Run: headless pygame with SDL's dummy video driver; simulated clock (each Clock.tick advances the game by its frame time, no real sleeping); random seed 0; keys injected as events and as key.get_pressed() state; no mouse input.
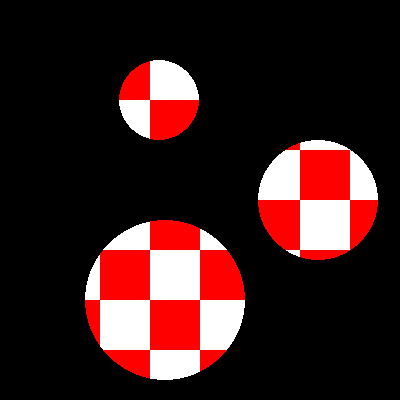
Frame 1 of 4 · flips 1–60 · no input
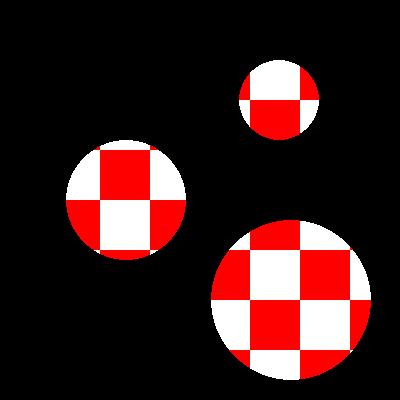
Frame 2 of 4 · flips 61–180 · tapped SPACE, RETURN · held RIGHT (→), D
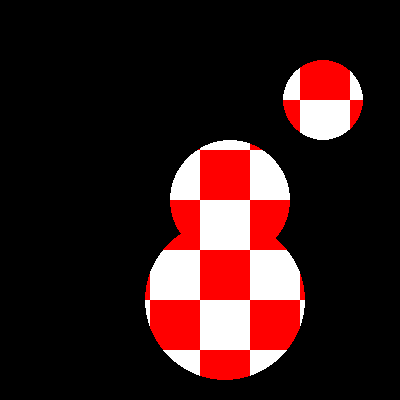
Frame 3 of 4 · flips 181–300 · held DOWN (↓), S
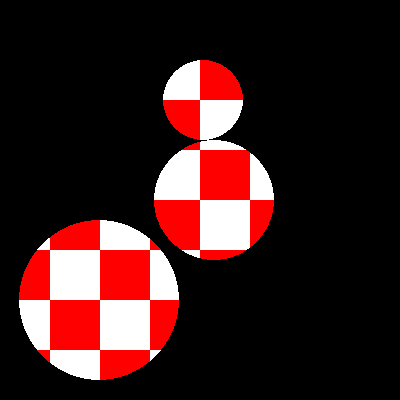
Frame 4 of 4 · flips 301–420 · held LEFT (←), A, UP (↑), W

The pygame program that drew these frames:

# pygame.Surface object
# https://www.pygame.org/docs/ref/surface.html
#
# How to fill only certain parts of the window in pygame?
# https://stackoverflow.com/questions/61657481/how-to-fill-only-certain-circular-parts-of-the-window-in-pygame/61658124#61658124
#
# GitHub - PyGameExamplesAndAnswers - Clipping - Circular clipping region
# https://github.com/Rabbid76/PyGameExamplesAndAnswers/blob/master/documentation/pygame/pygame_clipping.md
#
# https://replit.com/@Rabbid76/PyGame-ClipCircularRegion-3

import pygame
pygame.init()
window = pygame.display.set_mode((400, 400))
clock = pygame.time.Clock()

cover_surf = pygame.Surface((400, 400))
cover_surf.set_colorkey((255, 255, 255))

px = [100, 200, 300]
dx = [1, 2, 3] 

run = True
while run:
    clock.tick(60)

    for event in pygame.event.get():
        if event.type == pygame.QUIT:
            run = False

    # create cover surface 
    cover_surf.fill(0)
    for i in range(3):
        radius = 40 + i*20
        pygame.draw.circle(cover_surf, (255, 255, 255), (px[i], 100+(i*100)), radius)
        px[i] += dx[i]
        if px[i] < radius or px[i] > 400 - radius:
            dx[i] = -dx[i]

    # draw the scene
    ts, w, h, c1, c2 = 50, *window.get_size(), (255, 255, 255), (255, 0, 0)
    tiles = [((x*ts, y*ts, ts, ts), c1 if (x+y) % 2 == 0 else c2) for x in range((w+ts-1)//ts) for y in range((h+ts-1)//ts)]
    for rect, color in tiles:
        pygame.draw.rect(window, color, rect)

    # draw transparent circle and update display
    window.blit(cover_surf, (0, 0))
    pygame.display.flip()

pygame.quit()
exit()
